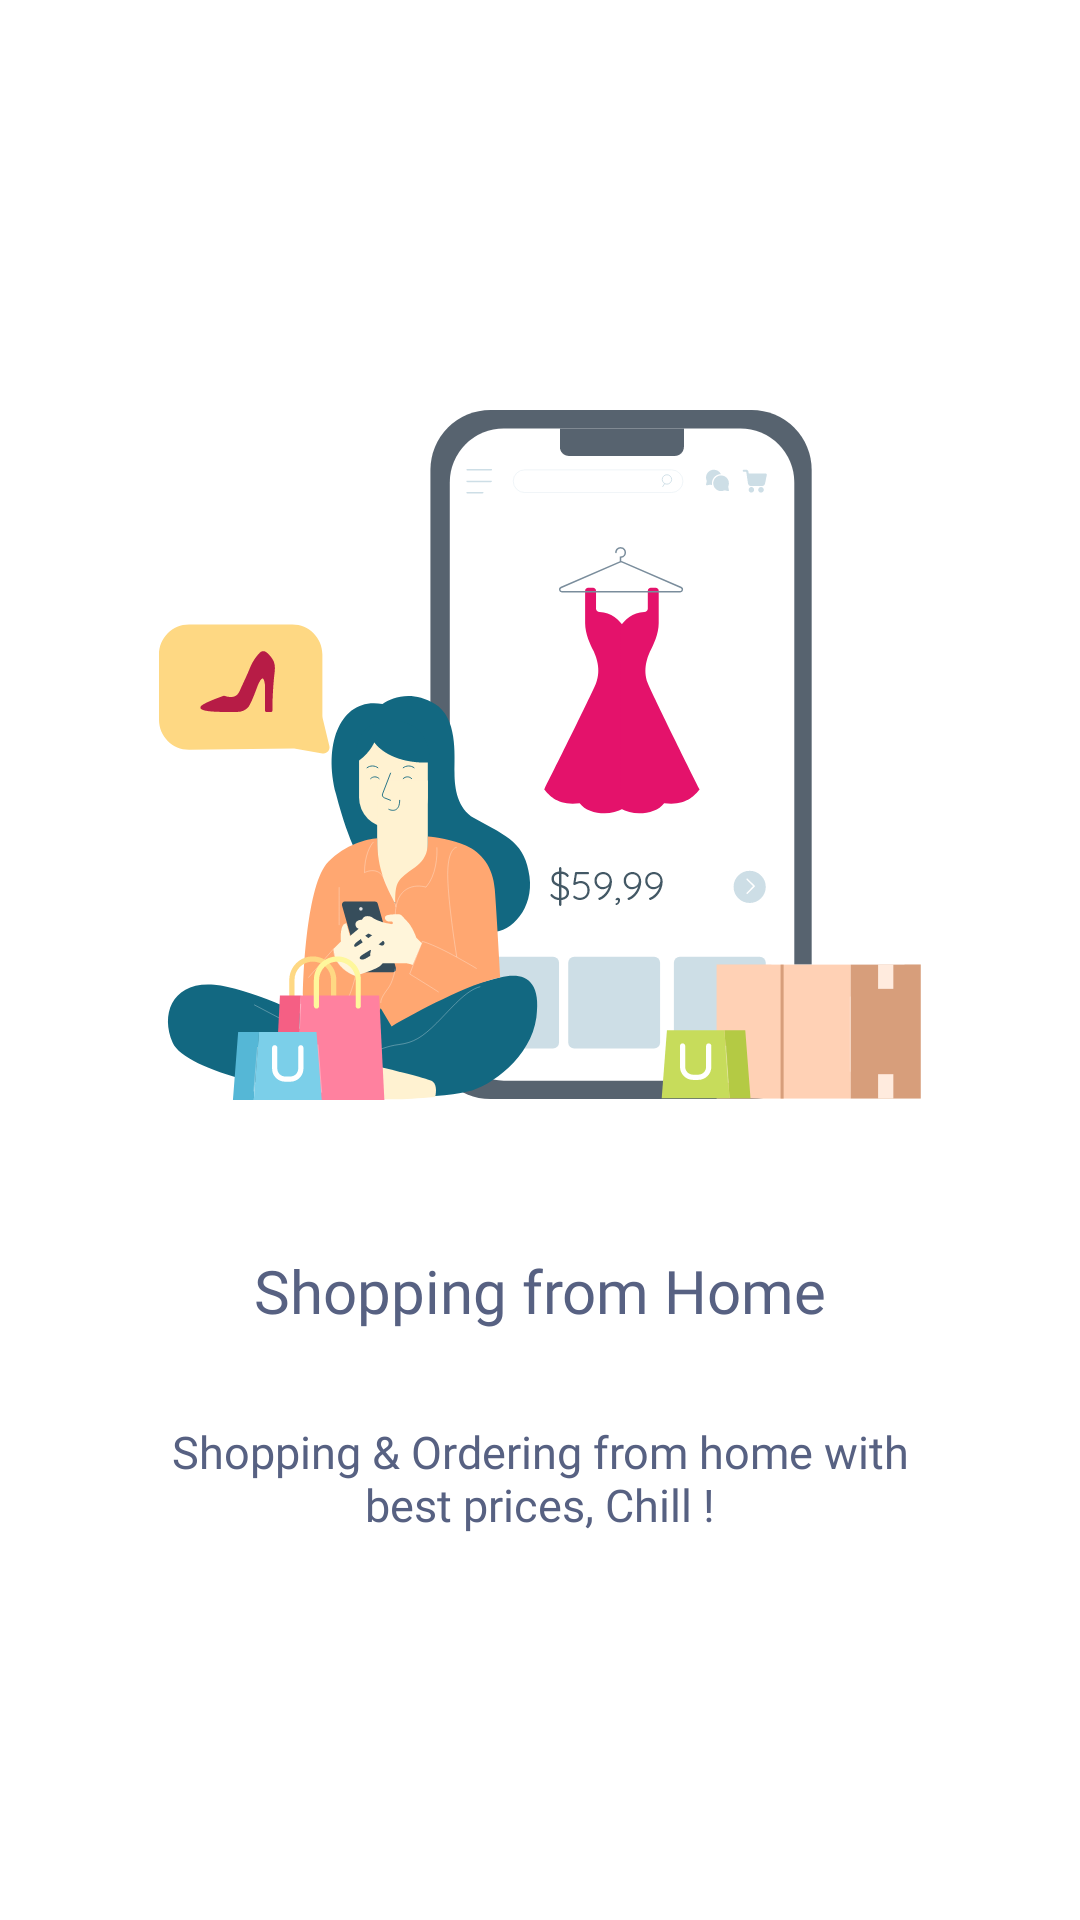

Layout XML and referenced resources for this Android screen:
<!-- AndroidManifest.xml: activity theme Theme.MyECommerceShop.NoActionBar -->
<!-- res/layout/fragment_boarding.xml -->
<?xml version="1.0" encoding="utf-8"?>
<androidx.constraintlayout.widget.ConstraintLayout xmlns:android="http://schemas.android.com/apk/res/android"
    xmlns:app="http://schemas.android.com/apk/res-auto"
    xmlns:tools="http://schemas.android.com/tools"
    android:layout_width="match_parent"
    android:layout_height="match_parent"
    tools:context=".UI.Fragments.BoardingFragment">

    <ImageView
        android:id="@+id/boarding_img"
        android:layout_width="wrap_content"
        android:layout_height="wrap_content"
        android:layout_marginBottom="50dp"
        android:src="@drawable/ic_intro"
        app:layout_constraintBottom_toBottomOf="parent"
        app:layout_constraintEnd_toEndOf="parent"
        app:layout_constraintHorizontal_bias="0.5"
        app:layout_constraintStart_toStartOf="parent"
        app:layout_constraintTop_toTopOf="parent"
        app:layout_constraintVertical_bias="0.38" />

    <TextView
        android:id="@+id/boarding_title"
        android:layout_width="0dp"
        android:layout_height="wrap_content"
        android:layout_marginStart="70dp"
        android:layout_marginTop="50dp"
        android:layout_marginEnd="70dp"
        android:fontFamily="@font/montserrat_bold"
        android:gravity="center"
        android:text="@string/boardTitle0"
        android:textColor="@color/start_color"
        android:textSize="20sp"
        app:layout_constraintEnd_toEndOf="parent"
        app:layout_constraintHorizontal_bias="0.5"
        app:layout_constraintStart_toStartOf="parent"
        app:layout_constraintTop_toBottomOf="@+id/boarding_img" />

    <TextView
        android:id="@+id/boarding_description"
        android:layout_width="0dp"
        android:layout_height="wrap_content"
        android:layout_marginStart="50dp"
        android:layout_marginTop="30dp"
        android:layout_marginEnd="50dp"
        android:layout_marginBottom="10dp"
        android:gravity="center"
        android:fontFamily="@font/montserrat_regular"
        android:text="@string/boardDes1"
        android:textColor="@color/start_color"
        android:textSize="15sp"
        app:layout_constraintBottom_toBottomOf="parent"
        app:layout_constraintEnd_toEndOf="parent"
        app:layout_constraintHorizontal_bias="0.5"
        app:layout_constraintStart_toStartOf="parent"
        app:layout_constraintTop_toBottomOf="@+id/boarding_title"
        app:layout_constraintVertical_bias="0.0" />
</androidx.constraintlayout.widget.ConstraintLayout>
<!-- resources referenced by this layout -->
<resources>
  <color name="start_color">#576182</color>
  <!-- drawable ic_intro: png bitmap (drawable-hdpi, 30008 bytes) -->
  <string name="boardDes1">Shopping &amp; Ordering from home with best prices, Chill !</string>
  <string name="boardTitle0">Shopping from Home</string>
  <style name="Theme.MyECommerceShop.NoActionBar">
          <item name="windowActionBar">false</item>
          <item name="windowNoTitle">true</item>
          <item name="android:windowTranslucentStatus">true</item>
      </style>
</resources>
